Photos from the image-classification dataset "DATASETS_ORGANIZED" in the GitHub repository louieesss/Capstone. Its 3 classes are: not pollinated, pollinated, pollinating.

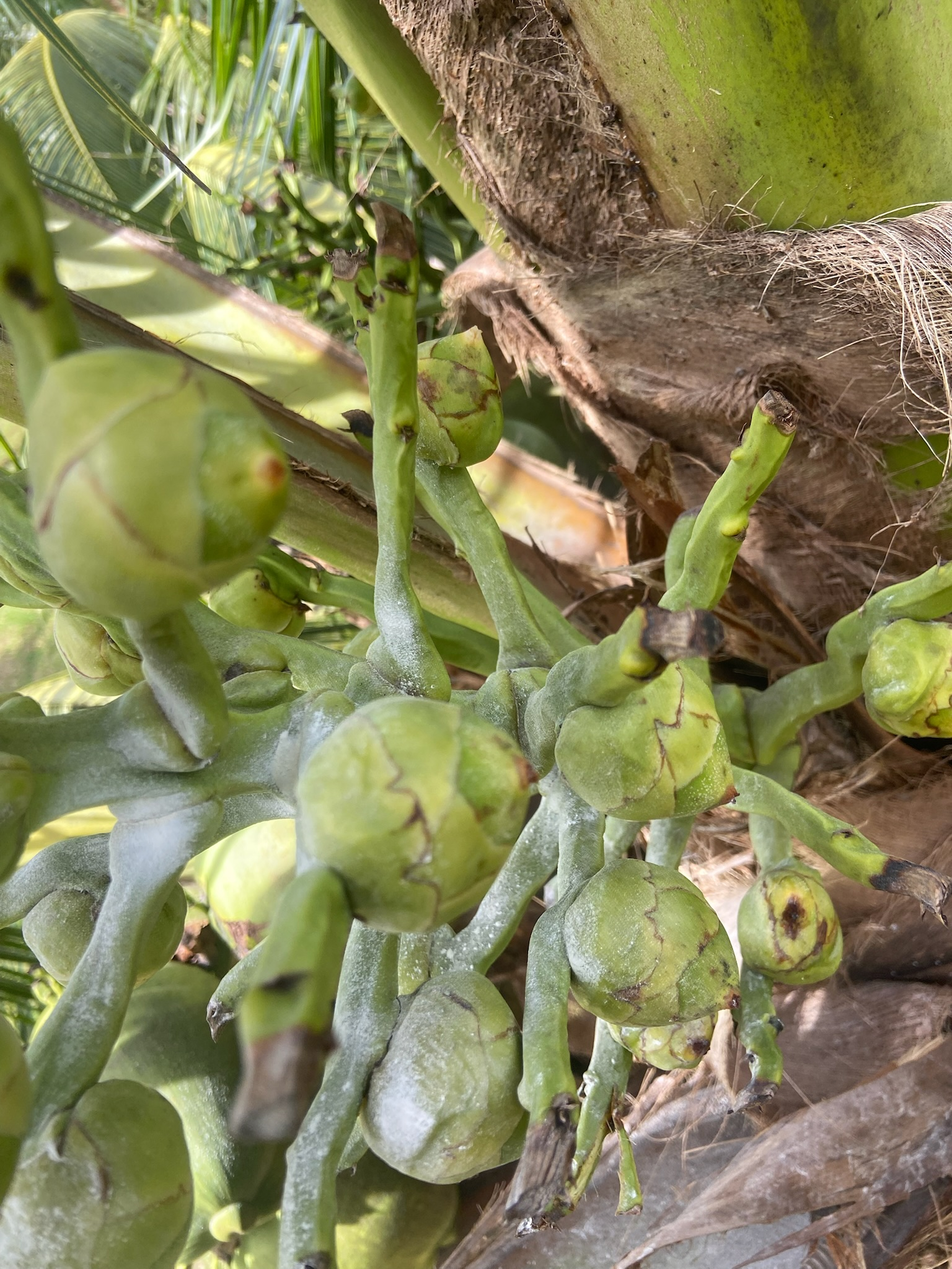
Label: not pollinated

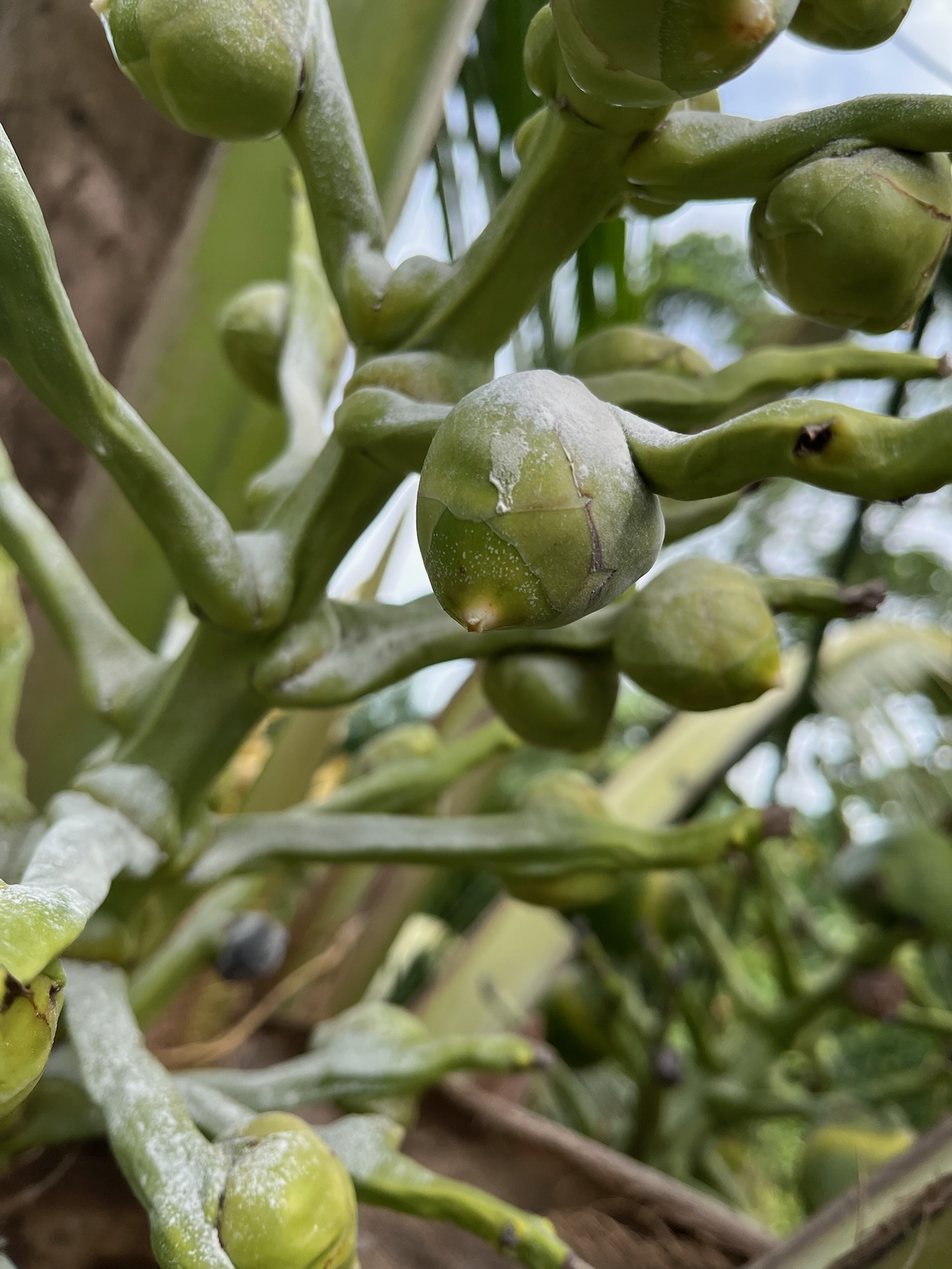
Label: pollinating

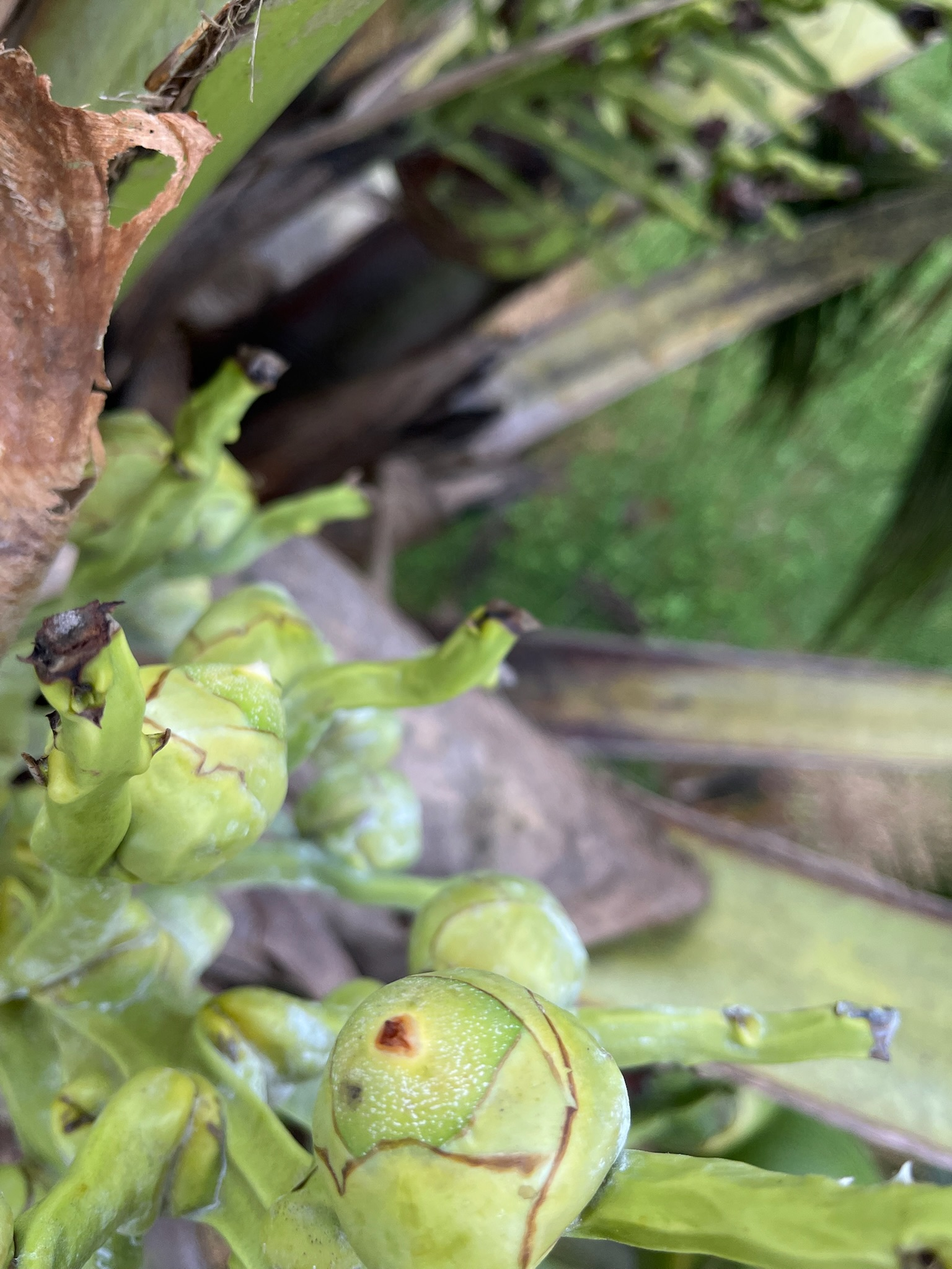
Label: pollinating

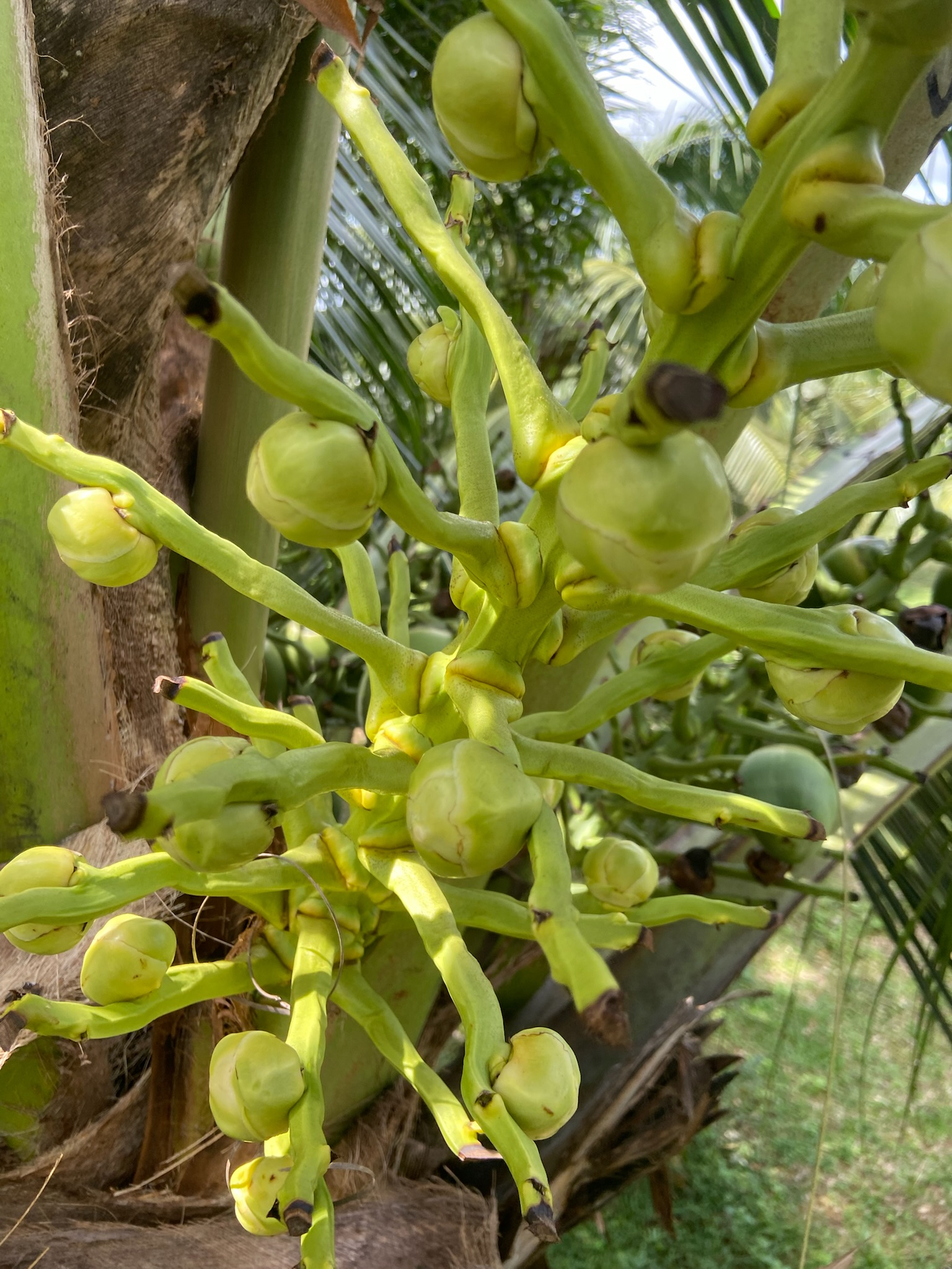
Label: not pollinated

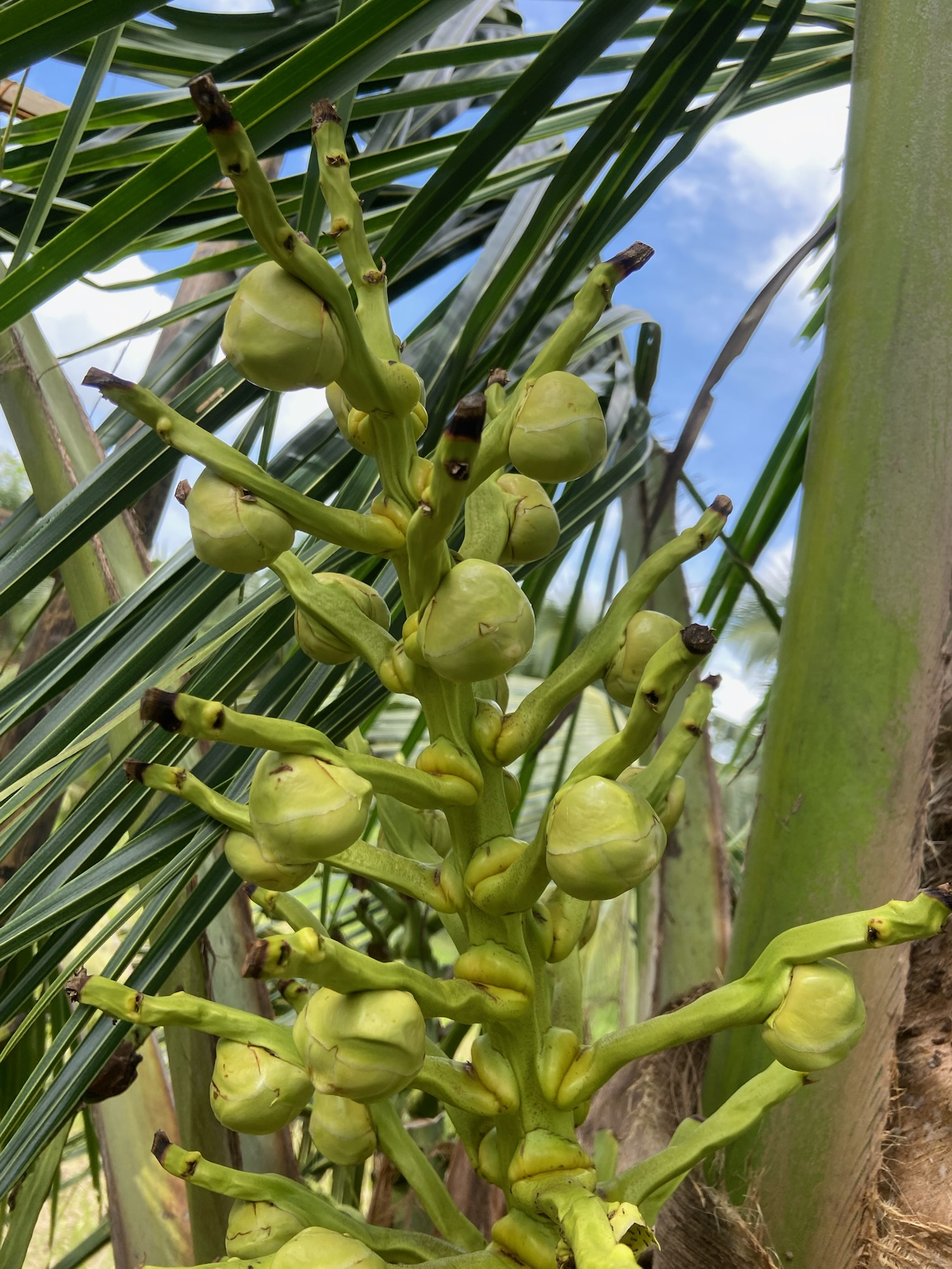
Label: pollinated

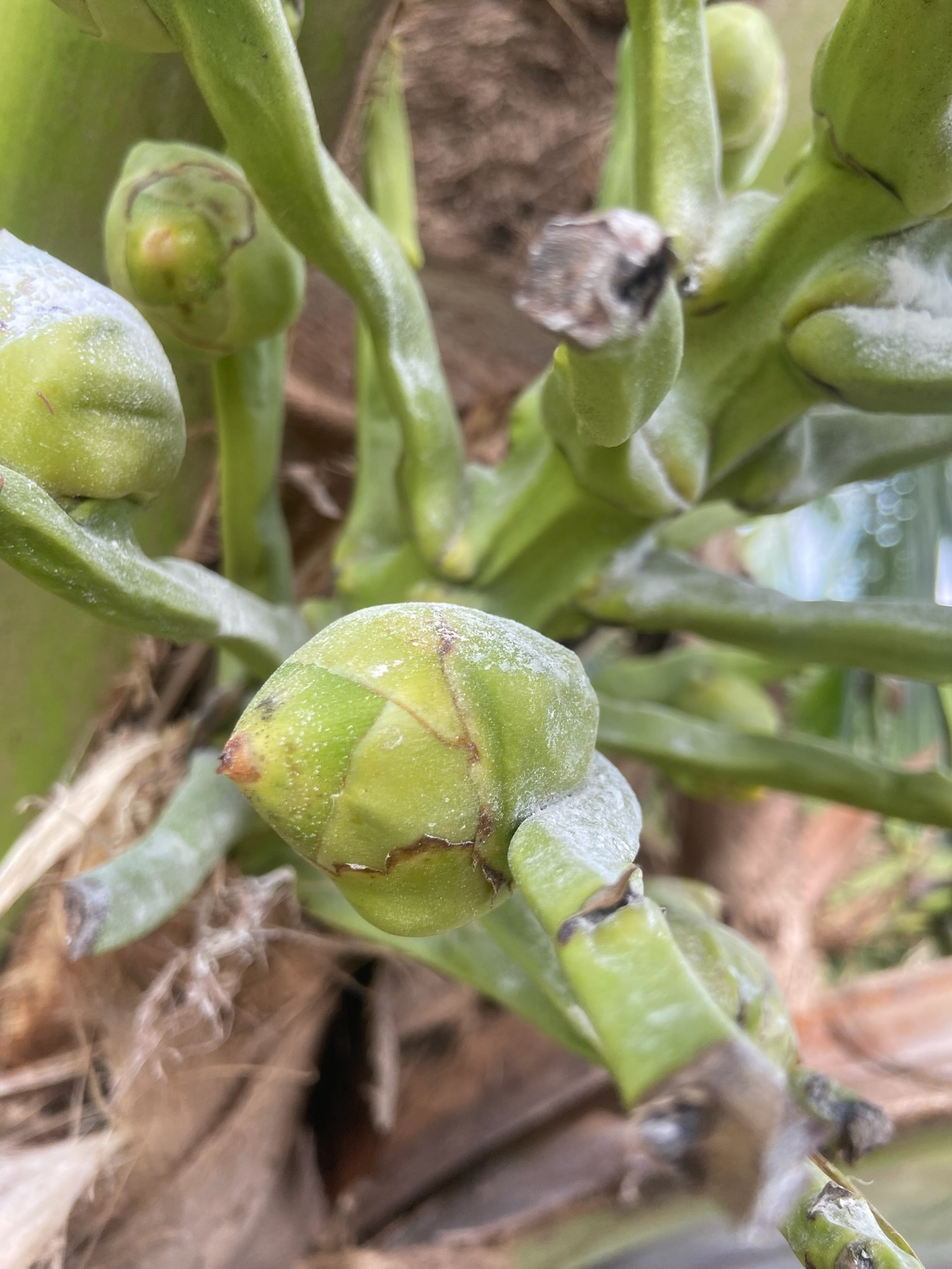
Label: pollinating
